Run: headless pygame with SDL's dummy video driver; simulated clock (each Clock.tick advances the game by its frame time, no real sleeping); random seed 0; keys injected as events and as key.get_pressed() state; no mouse input.
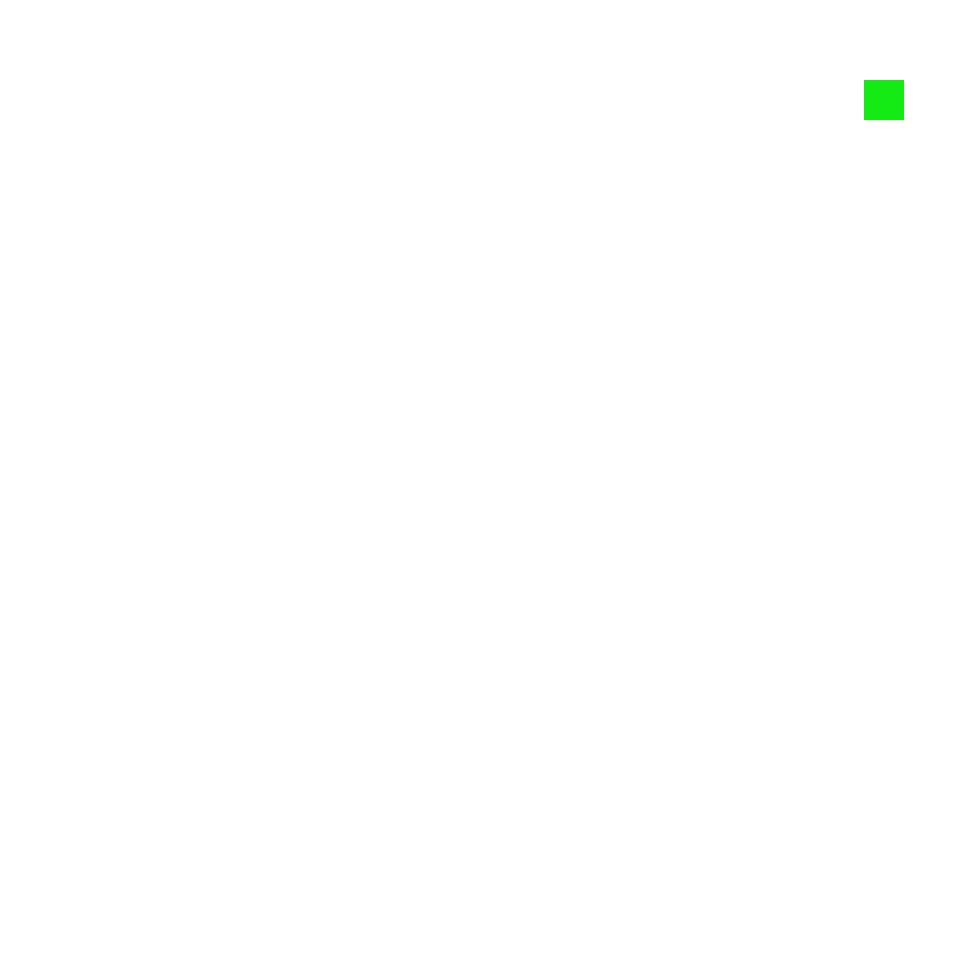
Frame 1 of 4 · flips 1–60 · no input
Frame 2 of 4 · flips 61–180 · tapped SPACE, RETURN · held RIGHT (→), D · screen unchanged from frame 1, image omitted
Frame 3 of 4 · flips 181–300 · held DOWN (↓), S · screen unchanged from frame 2, image omitted
Frame 4 of 4 · flips 301–420 · held LEFT (←), A, UP (↑), W · screen unchanged from frame 3, image omitted

The pygame program that drew these frames:

import pygame
import random

# Define some colors
BLACK = (  0,   0,   0)
WHITE = (255, 255, 255)
GREEN = (20, 235, 20)
BLUE = (0, 0, 255)
RED   = (255,   0,   0)


class Bead(pygame.sprite.Sprite):
    def __init__(self, color, value):
        super().__init__()
        self.image = pygame.Surface([40, 40])
        self.image.fill(color)
        self.unit_value = value
        self.rect = self.image.get_rect()

pygame.init()
pygame.display.set_caption("Montessori Classroom")

screen_width = 960
screen_height = 960
screen = pygame.display.set_mode([screen_width, screen_height])
bead_list = pygame.sprite.Group()


bead = Bead(GREEN, 1)
bead.rect.x = random.randrange(screen_width)
bead.rect.y = 80
bead_list.add(bead)

done = False
clock = pygame.time.Clock()
while not done:
    for event in pygame.event.get():
        if event.type == pygame.QUIT:
            done = True
    screen.fill(WHITE)
    bead_list.draw(screen)
    pygame.display.flip()
    clock.tick(60)
pygame.quit()
